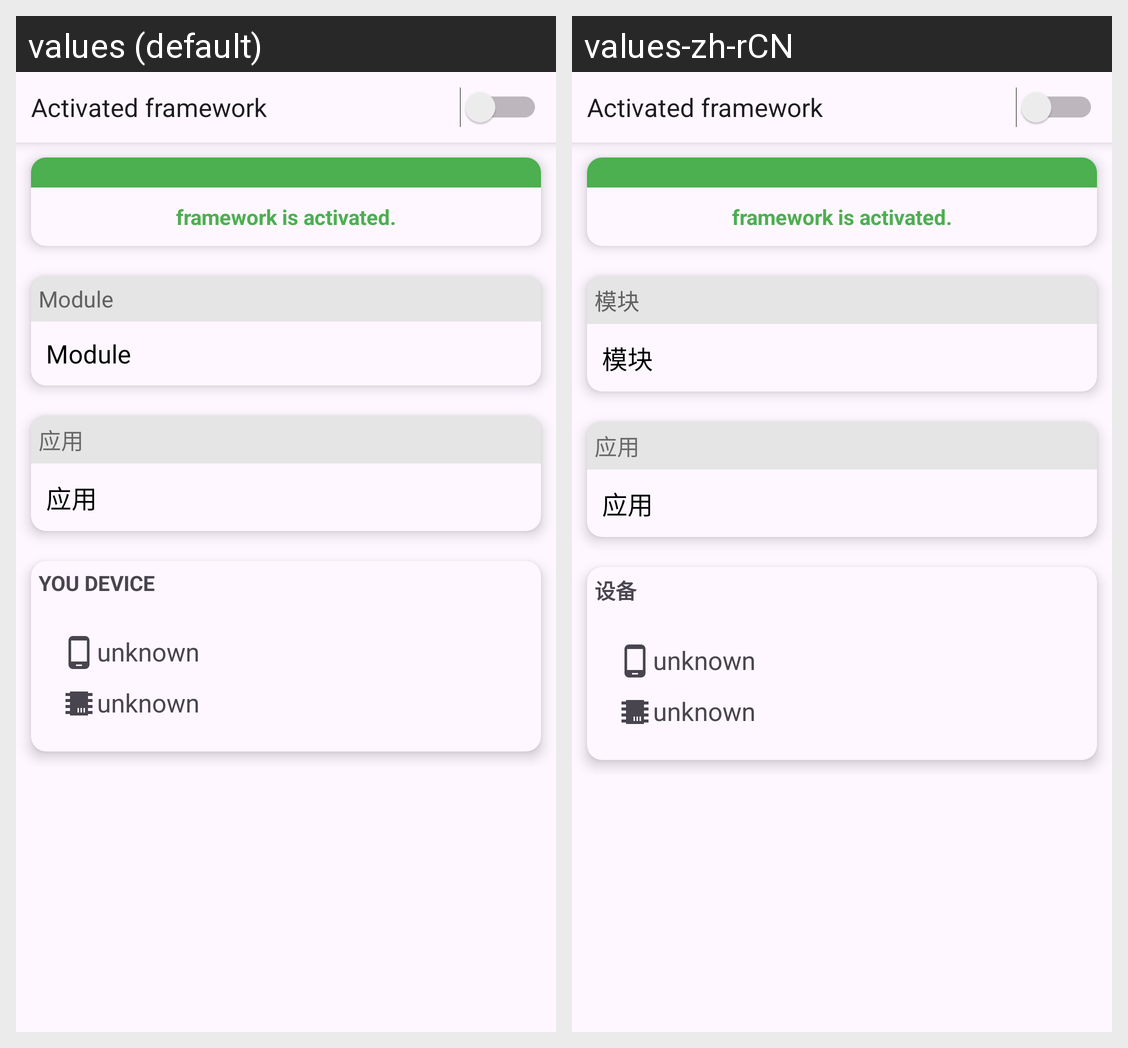

The Android screen above is rendered under two locales of the same app. Produce the string resources it draws, with the default and per-locale values.
Android screen res/layout/fragment_dashboard.xml rendered under 2 locales, left to right: values (default), values-zh-rCN. Device: Nexus 5 (rendered at 1080×1920; each locale shown at half size, 540×960, under a caption strip naming it); theme Theme.Default.
Strings drawn on this screen, with the default value and each locale's value (text and hints the layout hard-codes, and strings that could not be matched under every locale, appear in the picture but are not listed):

status
  values: Activated framework
  values-zh-rCN: Activated framework  [not translated; the default value is used]

framework_active
  values: framework is activated.
  values-zh-rCN: framework is activated.  [not translated; the default value is used]

module
  values: Module
  values-zh-rCN: 模块

text_yourDevice
  values: You Device
  values-zh-rCN: 设备

unknown
  values: unknown
  values-zh-rCN: unknown  [not translated; the default value is used]
